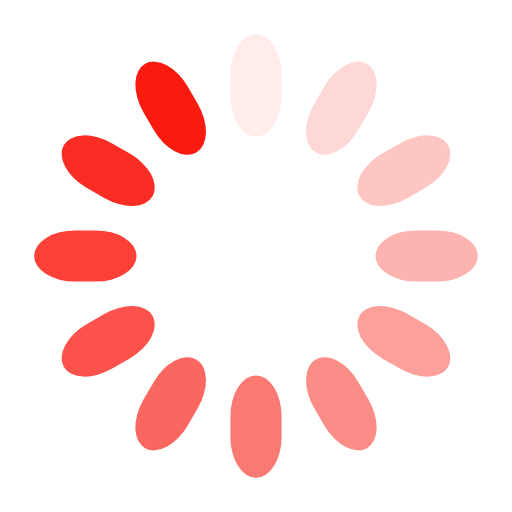
t = 0.00 s
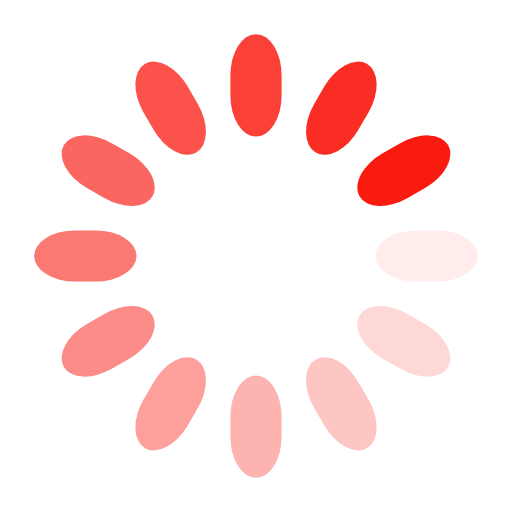
t = 0.25 s
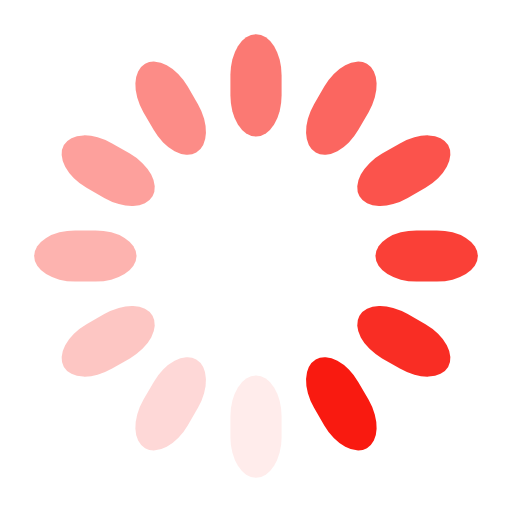
t = 0.50 s
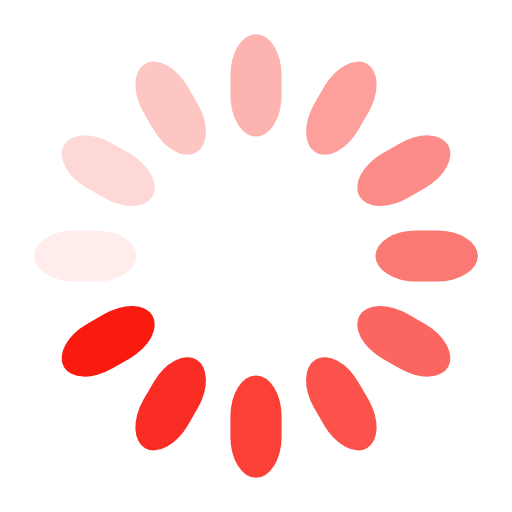
t = 0.75 s

The animated SVG that drew these frames (rendered in a browser with its animation timeline set to each time). Animation: 12 SMIL elements (animate=12); one cycle of 1.00 s, repeats indefinitely.

<svg class="lds-spinner" width="200px"  height="200px"  xmlns="http://www.w3.org/2000/svg" xmlns:xlink="http://www.w3.org/1999/xlink" viewBox="20 20 60 60" preserveAspectRatio="xMidYMid" style="background: none;"><g transform="rotate(0 50 50)">
  <rect x="47" y="24" rx="9.4" ry="4.8" width="6" height="12" fill="#f91a10">
    <animate attributeName="opacity" values="1;0" keyTimes="0;1" dur="1s" begin="-0.9166666666666666s" repeatCount="indefinite"></animate>
  </rect>
</g><g transform="rotate(30 50 50)">
  <rect x="47" y="24" rx="9.4" ry="4.8" width="6" height="12" fill="#f91a10">
    <animate attributeName="opacity" values="1;0" keyTimes="0;1" dur="1s" begin="-0.8333333333333334s" repeatCount="indefinite"></animate>
  </rect>
</g><g transform="rotate(60 50 50)">
  <rect x="47" y="24" rx="9.4" ry="4.8" width="6" height="12" fill="#f91a10">
    <animate attributeName="opacity" values="1;0" keyTimes="0;1" dur="1s" begin="-0.75s" repeatCount="indefinite"></animate>
  </rect>
</g><g transform="rotate(90 50 50)">
  <rect x="47" y="24" rx="9.4" ry="4.8" width="6" height="12" fill="#f91a10">
    <animate attributeName="opacity" values="1;0" keyTimes="0;1" dur="1s" begin="-0.6666666666666666s" repeatCount="indefinite"></animate>
  </rect>
</g><g transform="rotate(120 50 50)">
  <rect x="47" y="24" rx="9.4" ry="4.8" width="6" height="12" fill="#f91a10">
    <animate attributeName="opacity" values="1;0" keyTimes="0;1" dur="1s" begin="-0.5833333333333334s" repeatCount="indefinite"></animate>
  </rect>
</g><g transform="rotate(150 50 50)">
  <rect x="47" y="24" rx="9.4" ry="4.8" width="6" height="12" fill="#f91a10">
    <animate attributeName="opacity" values="1;0" keyTimes="0;1" dur="1s" begin="-0.5s" repeatCount="indefinite"></animate>
  </rect>
</g><g transform="rotate(180 50 50)">
  <rect x="47" y="24" rx="9.4" ry="4.8" width="6" height="12" fill="#f91a10">
    <animate attributeName="opacity" values="1;0" keyTimes="0;1" dur="1s" begin="-0.4166666666666667s" repeatCount="indefinite"></animate>
  </rect>
</g><g transform="rotate(210 50 50)">
  <rect x="47" y="24" rx="9.4" ry="4.8" width="6" height="12" fill="#f91a10">
    <animate attributeName="opacity" values="1;0" keyTimes="0;1" dur="1s" begin="-0.3333333333333333s" repeatCount="indefinite"></animate>
  </rect>
</g><g transform="rotate(240 50 50)">
  <rect x="47" y="24" rx="9.4" ry="4.8" width="6" height="12" fill="#f91a10">
    <animate attributeName="opacity" values="1;0" keyTimes="0;1" dur="1s" begin="-0.25s" repeatCount="indefinite"></animate>
  </rect>
</g><g transform="rotate(270 50 50)">
  <rect x="47" y="24" rx="9.4" ry="4.8" width="6" height="12" fill="#f91a10">
    <animate attributeName="opacity" values="1;0" keyTimes="0;1" dur="1s" begin="-0.16666666666666666s" repeatCount="indefinite"></animate>
  </rect>
</g><g transform="rotate(300 50 50)">
  <rect x="47" y="24" rx="9.4" ry="4.8" width="6" height="12" fill="#f91a10">
    <animate attributeName="opacity" values="1;0" keyTimes="0;1" dur="1s" begin="-0.08333333333333333s" repeatCount="indefinite"></animate>
  </rect>
</g><g transform="rotate(330 50 50)">
  <rect x="47" y="24" rx="9.4" ry="4.8" width="6" height="12" fill="#f91a10">
    <animate attributeName="opacity" values="1;0" keyTimes="0;1" dur="1s" begin="0s" repeatCount="indefinite"></animate>
  </rect>
</g></svg>